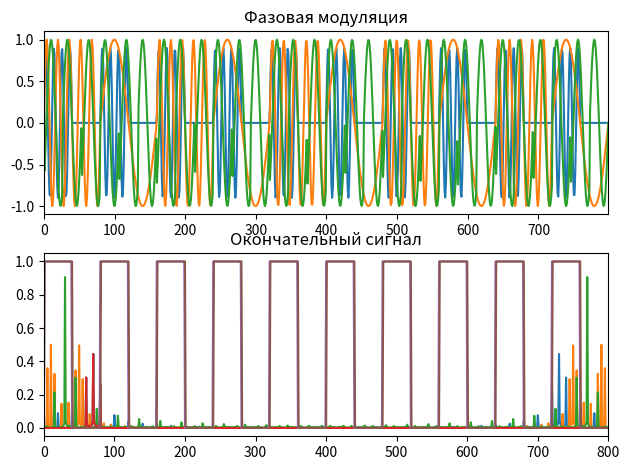

The matplotlib source for this figure:
import numpy as np
import matplotlib.pyplot as plt
import scipy.fft
from scipy.fftpack import rfft

#частоты
message_freq = 10
carrier_freq = 70
points = 800
t = np.linspace(0, 1, points)


#демодуляция (амплитудная)
def demodulate(received_array, fc, t):
    c = np.sin(2 * np.pi * fc * t)

    demod = c * received_array
    return demod

def filter_signal(cutted_signal):
    #создание однополярного меандра
    message = np.sign(np.sin((2 * np.pi * t) * message_freq))
    for i in range(len(message)):
        if message[i] < 0:
            message[i] = 0

    demod_cut_signal = demodulate(cutted_signal, carrier_freq, len(cutted_signal))

    # получение точек в меандре, где график растет\падает
    num = points / (message_freq * 2) # для 5гц = 80; для 10гц = 40 значение, являющееся длиной
                                        # одного "прямоугольника" на графике по оси Х
    j_0 = num / points #для 5гц = 0.1; для 10гц = 0.05 #получение коэффициента, на который будет умножаться points
    j = j_0
    array_meandr = []
    for i in range(message_freq * 2):
        granica = points * j
        array_meandr.append(granica)
        j += j_0

    freqs = np.fft.fftfreq(len(demod_cut_signal), 1.0 / points) #массив из значений по оси Х
    old_granica = 0 #начальная граница
    n = np.arange(0, points)
    freqs = n #добавление в массив точек из points (из оси Х)

    count = 0
    #Исходя из информации, полученной из массива array_meandr, изменяем сигнал, согласно точкам в массиве
    for i in array_meandr:
        if (count % 2 == 0):
            demod_cut_signal[freqs > round(old_granica)] = 1
            demod_cut_signal[freqs > round(i)] = 0
        else:
            demod_cut_signal[freqs > round(old_granica)] = 0
            demod_cut_signal[freqs > round(i)] = 1
        old_granica = i
        count += 1

    plt.title("Модулирующий сигнал (Однополярный меандр)")
    plt.plot(message)
    plt.xlim([0, points])
    plt.show()

    plt.title("Окончательный сигнал")
    plt.plot(demod_cut_signal)
    plt.xlim([0, points])
    plt.show()

def amplitude_modulation(amp, km, fc, f, points):
    # amp - амплитуда сигнала
    # km - коэффициент модуляции
    # fc - частота несущего сигнала
    # f - частота сигнала
    # points - число точек для отрисовки
    x = np.linspace(0, 1, points)
    return amp * (km * (np.sign(np.sin(f * x * 2.0 * np.pi)) + amp)) * np.sin(fc * x * 2.0 * np.pi)

def frequency_modulation(amp, f, points):
    # amp - амплитуда сигнала
    # f - частота сигнала
    # points - число точек для отрисовки
    x = np.linspace(0, 1, points)
    mod_fsk = (np.sign(np.sin(f * x * 2.0 * np.pi)) + amp)
    mod_frq = np.zeros(points)
    mod_frq[mod_fsk == 0] = 10 #минимальное значение - 10
    mod_frq[mod_fsk == 2] = 50 #максимальное значение - 50

    return amp * np.sin(mod_frq * x * 2.0 * np.pi)

def phase_modulation(amp=1.0, kd=0.25, fc=10.0, f=2.0, points=100):
    # amp - амплитуда сигнала
    # kd - отклонение фазы
    # fc - частота несущего сигнала
    # f - частота сигнала
    # points - число точек для отрисовки
    x = np.linspace(0, 1, points)
    return amp * np.sin(fc * x * 2.0 * np.pi + kd * amp * (np.sign(np.sin(f * x * 2.0 * np.pi)) + amp))


if __name__ == "__main__":
    # графики амплитудной модуляции
    am_sig = amplitude_modulation(1.0, 0.45, 70, 10, points)  # несущая частота - 70 Гц
    plt.subplot(2, 1, 1)
    plt.plot(am_sig)
    plt.title('Амплитудная модуляция')
    plt.xlim([0, (points) - 1])

    plt.subplot(2, 1, 2)
    spectr_sig_am = np.abs(scipy.fft.fft(am_sig)) / (points * 0.5)

    plt.plot(spectr_sig_am)
    plt.xlim([0, 400])  # ограничение. Отсекается ненужная правая часть
    plt.tight_layout()
    plt.show()

    # графики частотной модуляции
    fm_sig = frequency_modulation(1.0, 5, points)
    plt.subplot(2, 1, 1)
    plt.plot(fm_sig)
    plt.title('Частотная модуляция')
    plt.xlim([0, (points) - 1])

    plt.subplot(2, 1, 2)

    spectr_sig_fm = np.abs(scipy.fft.fft(fm_sig)) / (points * 0.5)
    plt.plot(spectr_sig_fm)
    plt.xlim([0, 400])  # ограничение. Отсекается ненужная правая часть
    plt.tight_layout()
    plt.show()

    # графики фазовой модуляции
    pm_sig = phase_modulation(1.0, 9, 30, 15, points)  # несущая частота - 30 Гц
    plt.subplot(2, 1, 1)
    plt.plot(pm_sig)
    plt.title('Фазовая модуляция')
    plt.xlim([0, (points) - 1])

    plt.subplot(2, 1, 2)

    spectr_sig_pm = np.abs(scipy.fft.fft(pm_sig)) / (points * 0.5)
    plt.plot(spectr_sig_pm)
    plt.xlim([0, 400])  # ограничение. Отсекается ненужная правая часть
    plt.tight_layout()
    plt.show()

#синтезированный сигнал
    plt.title('Синтез сигнала амплитудной модуляции')
    freq = np.fft.fftfreq(len(am_sig), 1.0 / points)
    cutted_spec_signal = spectr_sig_am.copy()
    cutted_spec_signal[(freq < 60)] = 0 #обрезание низких частот
    cutted_spec_signal[(freq > 80)] = 0 #обрезание высоких частот
    cutted_signal = scipy.fftpack.irfft(cutted_spec_signal)


    plt.plot(cutted_spec_signal)

    # plt.plot(cutted_signal)
    plt.xlim([0, points])
    # plt.tight_layout()
    plt.show()

#фильтрация
    filter_signal(cutted_signal)


